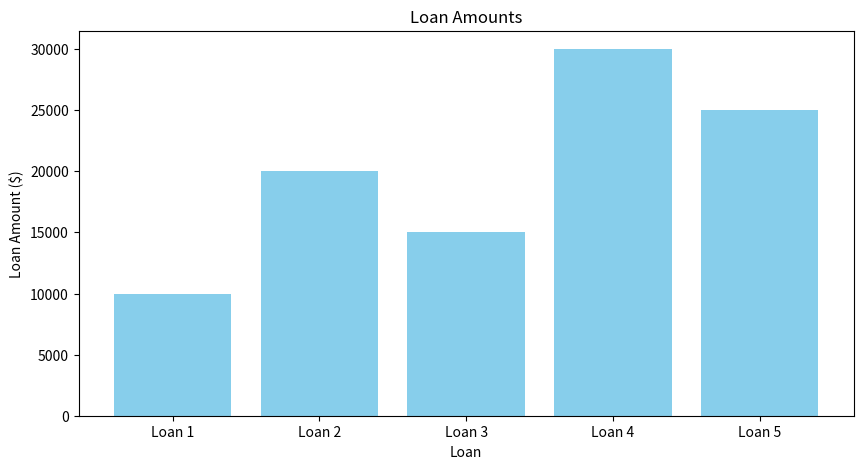
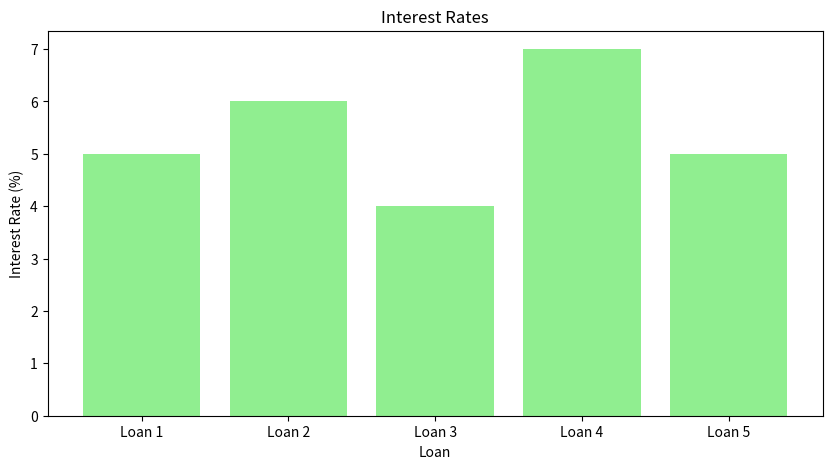
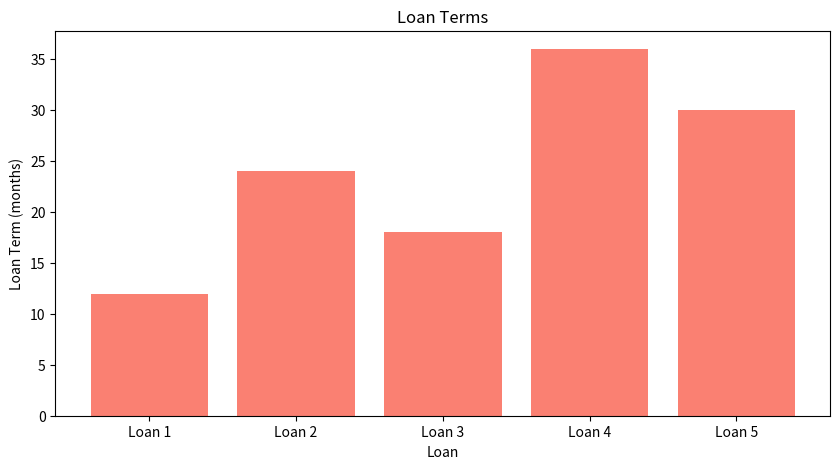

Here is the Python script that generated these plots, in order:
# -*- coding: utf-8 -*-
"""Loan_Data_Viz.ipynb

Automatically generated by Colab.

Original file is located at
    https://colab.research.google.com/<link-removed>
"""

import matplotlib.pyplot as plt

# Sample loan data
loan_amounts = [10000, 20000, 15000, 30000, 25000]
interest_rates = [5, 6, 4, 7, 5]
loan_terms = [12, 24, 18, 36, 30]

# Visualizing loan amounts
plt.figure(figsize=(10, 5))
plt.bar(range(len(loan_amounts)), loan_amounts, color='skyblue')
plt.xlabel('Loan')
plt.ylabel('Loan Amount ($)')
plt.title('Loan Amounts')
plt.xticks(range(len(loan_amounts)), [f'Loan {i+1}' for i in range(len(loan_amounts))])
plt.show()

# Visualizing interest rates
plt.figure(figsize=(10, 5))
plt.bar(range(len(interest_rates)), interest_rates, color='lightgreen')
plt.xlabel('Loan')
plt.ylabel('Interest Rate (%)')
plt.title('Interest Rates')
plt.xticks(range(len(interest_rates)), [f'Loan {i+1}' for i in range(len(interest_rates))])
plt.show()

# Visualizing loan terms
plt.figure(figsize=(10, 5))
plt.bar(range(len(loan_terms)), loan_terms, color='salmon')
plt.xlabel('Loan')
plt.ylabel('Loan Term (months)')
plt.title('Loan Terms')
plt.xticks(range(len(loan_terms)), [f'Loan {i+1}' for i in range(len(loan_terms))])
plt.show()